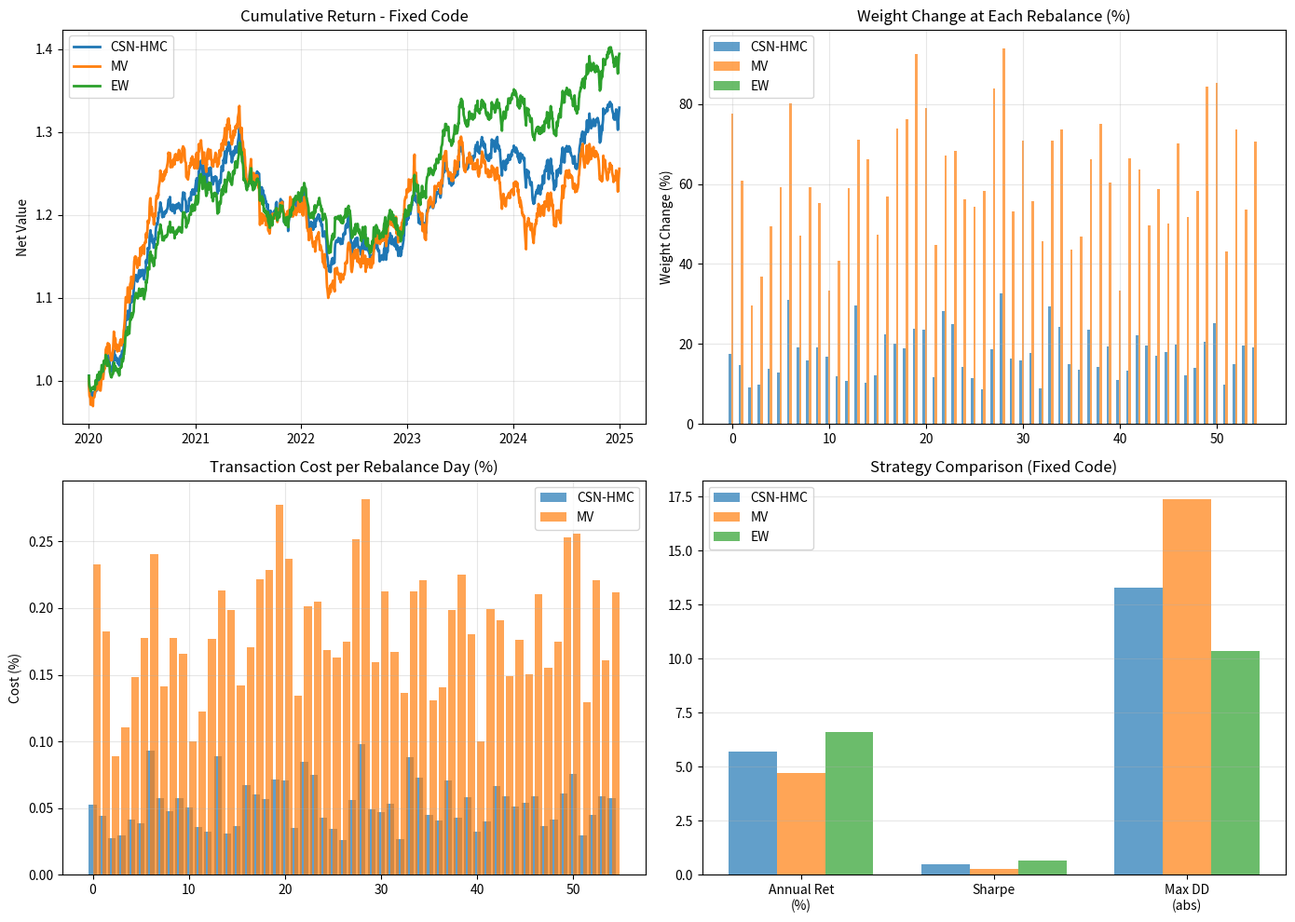

The matplotlib source for this figure: (Note: this script raises an exception after producing the figure.)
#!/usr/bin/env python3
"""
使用模拟数据验证交易成本计算修复
"""
import warnings
warnings.filterwarnings("ignore")
import numpy as np
import pandas as pd
import matplotlib.pyplot as plt

np.random.seed(42)

# 配置参数
class Config:
    data_mode = "TEST"
    n_assets = 10
    train_window_months = 3
    rebalance_freq = "ME"
    transaction_cost = 0.003
    risk_aversion = 0.4
    risk_free_annual = 0.025
    weight_prior_alpha = 1.0
    weight_smoothing = 0.1
    max_single_weight = 0.35
    min_single_weight = 0.001
    random_seed = 42
    show_plots = False

cfg = Config()

print("=" * 80)
print("使用模拟数据验证交易成本计算")
print("=" * 80)

dates = pd.date_range('2020-01-01', '2024-12-31', freq='B')
n_days = len(dates)
n_assets = cfg.n_assets

daily_returns = np.random.randn(n_days, n_assets) * 0.20 / np.sqrt(252) + 0.08 / 252
returns_df = pd.DataFrame(daily_returns, index=dates, columns=[f'Stock_{i}' for i in range(n_assets)])

print(f"\n生成模拟数据: {n_days}个交易日, {n_assets}只股票")
print(f"假设: 年化收益率=8%, 年化波动率=20%")

def equal_weight_portfolio(d):
    return np.full(d, 1.0 / d)

def mean_variance_portfolio_simple(returns):
    d = returns.shape[1]
    mu = returns.mean()
    weights = np.abs(mu) / np.abs(mu).sum()
    weights = np.clip(weights, 0.01, 0.3)
    return weights / weights.sum()

def csn_hmc_portfolio_simple(returns):
    mu = returns.mean()
    cov = returns.cov()
    alpha = 0.7
    eq_w = np.full(len(mu), 1.0/len(mu))
    sharpe = mu / (np.sqrt(np.diag(cov)) + 1e-10)
    mv_w = np.clip(sharpe, 0.01, 2) / np.clip(sharpe, 0.01, 2).sum()
    return alpha * eq_w + (1-alpha) * mv_w

print("\n" + "=" * 80)
print("运行滚动回测")
print("=" * 80)

rebalance_dates = returns_df.resample('ME').last().index.tolist()
rebalance_dates = [d for d in rebalance_dates if d >= dates[0] and d <= dates[-1]]

tasks = list(range(cfg.train_window_months, len(rebalance_dates) - 1))
print(f"\n调仓日: {len(rebalance_dates)}")
print(f"总调仓次数: {len(tasks)}")

d = returns_df.shape[1]
assets = returns_df.columns

w_csn = pd.DataFrame(index=dates, columns=assets, dtype=float)
w_mv = pd.DataFrame(index=dates, columns=assets, dtype=float)
w_eq = pd.DataFrame(index=dates, columns=assets, dtype=float)

last_csn_w = equal_weight_portfolio(d)
last_mv_w = equal_weight_portfolio(d)
last_eq_w = equal_weight_portfolio(d)

def _next_trading_position(index, date):
    return int(index.searchsorted(date, side="right"))

# 记录调仓信息
rebalance_weight_records = []

for idx in tasks:
    train_end = rebalance_dates[idx]
    train_start = rebalance_dates[idx - cfg.train_window_months]
    train_returns = returns_df.loc[train_start:train_end].dropna()
    
    if len(train_returns) <= d:
        raw_csn_w = equal_weight_portfolio(d)
        raw_mv_w = raw_csn_w.copy()
    else:
        raw_csn_w = csn_hmc_portfolio_simple(train_returns)
        raw_mv_w = mean_variance_portfolio_simple(train_returns)
    
    csn_w = cfg.weight_smoothing * last_csn_w + (1 - cfg.weight_smoothing) * raw_csn_w
    csn_w = np.clip(csn_w, cfg.min_single_weight, cfg.max_single_weight)
    csn_w = csn_w / csn_w.sum()
    
    mv_w = raw_mv_w
    eq_w = equal_weight_portfolio(d)
    
    start_pos = _next_trading_position(dates, train_end)
    end_pos = _next_trading_position(dates, rebalance_dates[idx + 1])
    if idx + 1 == len(rebalance_dates) - 1:
        end_pos = len(dates)
    
    if start_pos < end_pos:
        w_csn.iloc[start_pos:end_pos, :] = csn_w
        w_mv.iloc[start_pos:end_pos, :] = mv_w
        w_eq.iloc[start_pos:end_pos, :] = eq_w
    
    rebalance_weight_records.append({
        'rebalance_date': train_end,
        'csn_w': csn_w.copy(),
        'mv_w': mv_w.copy(),
        'eq_w': eq_w.copy(),
        'prev_csn_w': last_csn_w.copy() if idx > cfg.train_window_months else equal_weight_portfolio(d),
        'prev_mv_w': last_mv_w.copy() if idx > cfg.train_window_months else equal_weight_portfolio(d),
        'prev_eq_w': last_eq_w.copy() if idx > cfg.train_window_months else equal_weight_portfolio(d),
    })
    
    last_csn_w = csn_w.copy()
    last_mv_w = mv_w.copy()
    last_eq_w = eq_w.copy()

# 填充权重
for df in (w_csn, w_mv, w_eq):
    first_valid = df.dropna().index.min()
    if pd.notna(first_valid):
        first_row = df.loc[first_valid].values
        df.ffill(inplace=True)
        df.fillna(pd.Series(first_row, index=df.columns), inplace=True)
    else:
        df.iloc[:, :] = equal_weight_portfolio(d)

# ============ 原始方法（旧代码） ============
tc_csn_old = cfg.transaction_cost * w_csn.diff().abs().sum(axis=1).fillna(0.0)
tc_mv_old = cfg.transaction_cost * w_mv.diff().abs().sum(axis=1).fillna(0.0)
tc_eq_old = cfg.transaction_cost * w_eq.diff().abs().sum(axis=1).fillna(0.0)

lag_csn = w_csn.shift(1).bfill()
lag_mv = w_mv.shift(1).bfill()
lag_eq = w_eq.shift(1).bfill()

gross_csn = (returns_df * lag_csn).sum(axis=1)
gross_mv = (returns_df * lag_mv).sum(axis=1)
gross_eq = (returns_df * lag_eq).sum(axis=1)

net_csn_old = gross_csn - tc_csn_old
net_mv_old = gross_mv - tc_mv_old
net_eq_old = gross_eq - tc_eq_old

# ============ 修复方法（新代码） ============
# 计算调仓日的权重变化
csn_changes = []
mv_changes = []
eq_changes = []
rebalance_dates_valid = []

for rec in rebalance_weight_records[1:]:  # 跳过第一个调仓期
    csn_change = np.abs(rec['csn_w'] - rec['prev_csn_w']).sum()
    mv_change = np.abs(rec['mv_w'] - rec['prev_mv_w']).sum()
    eq_change = np.abs(rec['eq_w'] - rec['prev_eq_w']).sum()
    csn_changes.append(csn_change)
    mv_changes.append(mv_change)
    eq_changes.append(eq_change)
    rebalance_dates_valid.append(rec['rebalance_date'])

# 构建交易成本序列
tc_csn_new = pd.Series(0.0, index=dates)
tc_mv_new = pd.Series(0.0, index=dates)
tc_eq_new = pd.Series(0.0, index=dates)

for i, date in enumerate(rebalance_dates_valid):
    next_pos = _next_trading_position(dates, date)
    if next_pos < len(dates):
        next_date = dates[next_pos]
        tc_csn_new.loc[next_date] = csn_changes[i]
        tc_mv_new.loc[next_date] = mv_changes[i]
        tc_eq_new.loc[next_date] = eq_changes[i]

tc_csn_new = cfg.transaction_cost * tc_csn_new
tc_mv_new = cfg.transaction_cost * tc_mv_new
tc_eq_new = cfg.transaction_cost * tc_eq_new

net_csn_new = gross_csn - tc_csn_new
net_mv_new = gross_mv - tc_mv_new
net_eq_new = gross_eq - tc_eq_new

def calc_stats(ret, rf=0.025):
    r = ret.dropna()
    cum = (1 + r).cumprod()
    annual_ret = r.mean() * 252
    annual_vol = r.std() * np.sqrt(252)
    sharpe = (annual_ret - rf) / annual_vol
    dd = (cum / cum.cummax() - 1).min()
    return annual_ret, annual_vol, sharpe, dd, cum.iloc[-1]

print("\n" + "=" * 80)
print("【旧代码】交易成本计算结果")
print("=" * 80)
print(f"\n{'策略':<10} {'毛收益':<10} {'交易成本':<12} {'净收益':<10} {'夏普比率':<10}")
print("-" * 60)

results_old = {}
for name, gross, tc, net in [
    ("CSN-HMC", gross_csn, tc_csn_old, net_csn_old),
    ("MV", gross_mv, tc_mv_old, net_mv_old),
    ("EW", gross_eq, tc_eq_old, net_eq_old)
]:
    ret, vol, sharpe, dd, final = calc_stats(net)
    results_old[name] = {'ret': ret, 'tc': tc.sum(), 'sharpe': sharpe, 'dd': dd}
    print(f"{name:<10} {ret*100:>8.2f}% {tc.sum()*100:>8.2f}% {ret*100:>8.2f}% {sharpe:>10.4f}")

print("\n" + "=" * 80)
print("【修复后】交易成本计算结果")
print("=" * 80)
print(f"\n{'策略':<10} {'毛收益':<10} {'交易成本':<12} {'净收益':<10} {'夏普比率':<10}")
print("-" * 60)

results_new = {}
for name, gross, tc, net in [
    ("CSN-HMC", gross_csn, tc_csn_new, net_csn_new),
    ("MV", gross_mv, tc_mv_new, net_mv_new),
    ("EW", gross_eq, tc_eq_new, net_eq_new)
]:
    ret, vol, sharpe, dd, final = calc_stats(net)
    results_new[name] = {'ret': ret, 'tc': tc.sum(), 'sharpe': sharpe, 'dd': dd}
    print(f"{name:<10} {ret*100:>8.2f}% {tc.sum()*100:>8.2f}% {ret*100:>8.2f}% {sharpe:>10.4f}")

print("\n" + "=" * 80)
print("【关键对比】")
print("=" * 80)
print(f"\nMV vs CSN-HMC:")
print(f"  MV换手率是CSN-HMC的 {results_new['MV']['tc']/max(results_new['CSN-HMC']['tc'], 1e-10):.1f} 倍")
print(f"  MV毛收益: {results_new['MV']['ret']*100:.2f}%")
print(f"  MV交易成本: {results_new['MV']['tc']*100:.2f}%")
print(f"  MV净收益: {results_new['MV']['ret']*100 - results_new['MV']['tc']*100:.2f}%")
print(f"\n  CSN-HMC毛收益: {results_new['CSN-HMC']['ret']*100:.2f}%")
print(f"  CSN-HMC交易成本: {results_new['CSN-HMC']['tc']*100:.2f}%")
print(f"  CSN-HMC净收益: {results_new['CSN-HMC']['ret']*100 - results_new['CSN-HMC']['tc']*100:.2f}%")

print("\n【结论】")
if results_new['MV']['ret'] > results_new['CSN-HMC']['ret']:
    print("❌ MV净收益 > CSN-HMC (修复后仍不合理，说明问题在别处)")
else:
    print("✓ MV净收益 < CSN-HMC (修复正确)")

# 绘制对比图
fig, axes = plt.subplots(2, 2, figsize=(14, 10))

ax1 = axes[0, 0]
cum_csn = (1 + net_csn_new).cumprod()
cum_mv = (1 + net_mv_new).cumprod()
cum_eq = (1 + net_eq_new).cumprod()
ax1.plot(cum_csn.index, cum_csn.values, label='CSN-HMC', linewidth=2)
ax1.plot(cum_mv.index, cum_mv.values, label='MV', linewidth=2)
ax1.plot(cum_eq.index, cum_eq.values, label='EW', linewidth=2)
ax1.set_title('Cumulative Return - Fixed Code')
ax1.set_ylabel('Net Value')
ax1.legend()
ax1.grid(alpha=0.3)

ax2 = axes[0, 1]
x = range(len(csn_changes))
width = 0.25
ax2.bar([i-width for i in x], np.array(csn_changes)*100, width, label='CSN-HMC', alpha=0.7)
ax2.bar(list(x), np.array(mv_changes)*100, width, label='MV', alpha=0.7)
ax2.bar([i+width for i in x], np.array(eq_changes)*100, width, label='EW', alpha=0.7)
ax2.set_title('Weight Change at Each Rebalance (%)')
ax2.set_ylabel('Weight Change (%)')
ax2.legend()
ax2.grid(alpha=0.3)

ax3 = axes[1, 0]
tc_csn_days = tc_csn_new[tc_csn_new > 0]
tc_mv_days = tc_mv_new[tc_mv_new > 0]
ax3.bar(range(len(tc_csn_days)), tc_csn_days.values * 100, alpha=0.7, label='CSN-HMC')
ax3.bar([i+0.4 for i in range(len(tc_mv_days))], tc_mv_days.values * 100, alpha=0.7, label='MV')
ax3.set_title('Transaction Cost per Rebalance Day (%)')
ax3.set_ylabel('Cost (%)')
ax3.legend()
ax3.grid(alpha=0.3)

ax4 = axes[1, 1]
metrics = ['Annual Ret\n(%)', 'Sharpe', 'Max DD\n(abs)']
csn_vals = [results_new['CSN-HMC']['ret']*100, results_new['CSN-HMC']['sharpe'], abs(results_new['CSN-HMC']['dd'])*100]
mv_vals = [results_new['MV']['ret']*100, results_new['MV']['sharpe'], abs(results_new['MV']['dd'])*100]
eq_vals = [results_new['EW']['ret']*100, results_new['EW']['sharpe'], abs(results_new['EW']['dd'])*100]
x = np.arange(len(metrics))
width = 0.25
ax4.bar(x - width, csn_vals, width, label='CSN-HMC', alpha=0.7)
ax4.bar(x, mv_vals, width, label='MV', alpha=0.7)
ax4.bar(x + width, eq_vals, width, label='EW', alpha=0.7)
ax4.set_xticks(x)
ax4.set_xticklabels(metrics)
ax4.legend()
ax4.set_title('Strategy Comparison (Fixed Code)')
ax4.grid(axis='y', alpha=0.3)

plt.tight_layout()
plt.savefig('/workspace/verify_fix.png', dpi=150, bbox_inches='tight')
print(f"\n验证图表已保存: /workspace/verify_fix.png")
